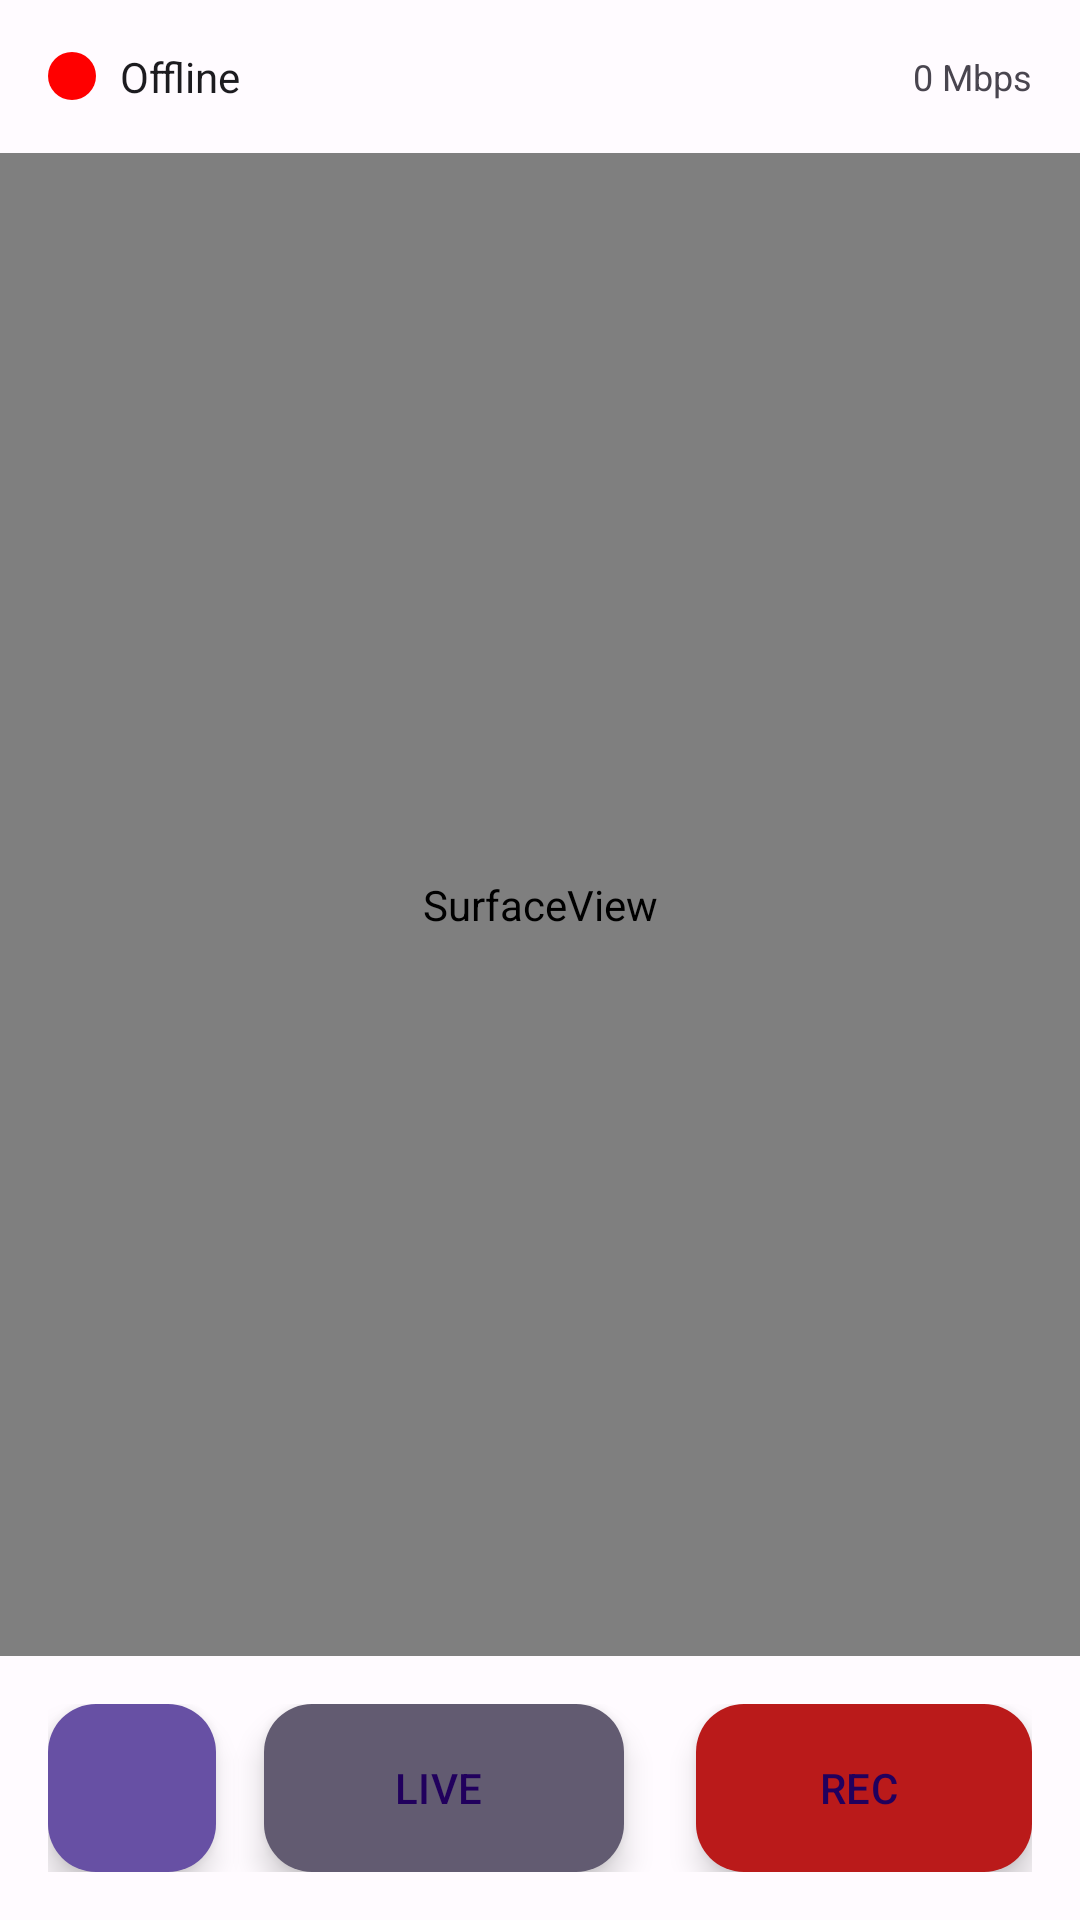

Layout XML and referenced resources for this Android screen:
<!-- AndroidManifest.xml: application theme Theme.RootEncoder -->
<!-- res/layout/activity_display.xml -->
<?xml version="1.0" encoding="utf-8"?>
<LinearLayout xmlns:android="http://schemas.android.com/apk/res/android"
    xmlns:app="http://schemas.android.com/apk/res-auto"
    android:layout_width="match_parent"
    android:layout_height="match_parent"
    android:orientation="vertical"
    android:background="@color/md_theme_background">

    
    <LinearLayout
        android:id="@+id/status_bar"
        android:layout_width="match_parent"
        android:layout_height="wrap_content"
        android:orientation="horizontal"
        android:padding="16dp"
        android:gravity="center_vertical"
        android:background="@color/md_theme_surface">

        <ImageView
            android:id="@+id/status_indicator"
            android:layout_width="16dp"
            android:layout_height="16dp"
            android:src="@drawable/status_offline"
            android:layout_marginEnd="8dp" />

        <TextView
            android:id="@+id/txt_status"
            android:layout_width="0dp"
            android:layout_height="wrap_content"
            android:layout_weight="1"
            android:text="@string/status_disconnected"
            android:textColor="@color/md_theme_onSurface"
            android:textSize="14sp" />

        <TextView
            android:id="@+id/txt_bitrate"
            android:layout_width="wrap_content"
            android:layout_height="wrap_content"
            android:text="0 Mbps"
            android:textColor="@color/md_theme_onSurfaceVariant"
            android:textSize="12sp" />

    </LinearLayout>

    
    <SurfaceView
        android:id="@+id/surface_view"
        android:layout_width="match_parent"
        android:layout_height="0dp"
        android:layout_weight="1" />

    
    <LinearLayout
        android:id="@+id/control_panel"
        android:layout_width="match_parent"
        android:layout_height="wrap_content"
        android:orientation="horizontal"
        android:padding="16dp"
        android:gravity="center"
        android:background="@color/md_theme_surface">

        <com.google.android.material.floatingactionbutton.FloatingActionButton
            android:id="@+id/b_settings"
            android:layout_width="wrap_content"
            android:layout_height="wrap_content"
            android:src="@drawable/ic_settings"
            app:backgroundTint="@color/md_theme_primary"
            app:tint="@color/white"
            app:fabSize="normal"
            android:layout_marginEnd="16dp" />

        <com.google.android.material.floatingactionbutton.ExtendedFloatingActionButton
            android:id="@+id/button"
            android:layout_width="wrap_content"
            android:layout_height="wrap_content"
            android:text="LIVE"
            android:src="@drawable/stream_icon"
            app:backgroundTint="@color/md_theme_secondary"
            app:tint="@color/white"
            app:iconTint="@color/white"
            app:fabSize="normal"
            android:layout_marginEnd="24dp" />

        <com.google.android.material.floatingactionbutton.ExtendedFloatingActionButton
            android:id="@+id/b_record"
            android:layout_width="wrap_content"
            android:layout_height="wrap_content"
            android:text="REC"
            android:src="@drawable/record_icon"
            app:backgroundTint="@color/md_theme_error"
            app:tint="@color/white"
            app:iconTint="@color/white"
            app:fabSize="normal" />

    </LinearLayout>

</LinearLayout>
<!-- resources referenced by this layout -->
<resources>
  <color name="md_theme_background">#FFFBFF</color>
  <color name="md_theme_error">#BA1A1A</color>
  <color name="md_theme_onSurface">#1C1B1F</color>
  <color name="md_theme_onSurfaceVariant">#49454F</color>
  <color name="md_theme_primary">#6750A4</color>
  <color name="md_theme_secondary">#625B71</color>
  <color name="md_theme_surface">#FFFBFF</color>
  <color name="white">#FFFFFF</color>
  <!-- drawable ic_settings (drawable) -->
  <vector xmlns:android="http://schemas.android.com/apk/res/android"
      android:width="24dp"
      android:height="24dp"
      android:viewportWidth="24"
      android:viewportHeight="24">
      <path
          android:pathData="M19.14,12.94c0.04,-0.3 0.06,-0.61 0.06,-0.94c0,-0.32 -0.02,-0.64 -0.07,-0.94l2.03,-1.58c0.18,-0.14 0.23,-0.41 0.12,-0.61l-1.92,-3.32c-0.12,-0.22 -0.37,-0.29 -0.59,-0.22l-2.39,0.96c-0.5,-0.38 -1.03,-0.7 -1.62,-0.94L14.4,2.81c-0.04,-0.24 -0.24,-0.41 -0.48,-0.41h-3.84c-0.24,0 -0.43,0.17 -0.47,0.41L9.25,5.35C8.66,5.59 7.12,5.92 7.63,6.29L5.24,5.33c-0.22,-0.08 -0.47,0 -0.59,0.22L2.74,8.87C2.62,9.08 2.66,9.34 2.86,9.48l2.03,1.58C4.84,11.36 4.8,11.69 4.8,12s0.02,0.64 0.07,0.94l-2.03,1.58c-0.18,0.14 -0.23,0.41 -0.12,0.61l1.92,3.32c0.12,0.22 0.37,0.29 0.59,0.22l2.39,-0.96c0.5,0.38 1.03,0.7 1.62,0.94l0.36,2.54c0.05,0.24 0.24,0.41 0.48,0.41h3.84c0.24,0 0.44,-0.17 0.47,-0.41l0.36,-2.54c0.59,-0.24 1.13,-0.56 1.62,-0.94l2.39,0.96c0.22,0.08 0.47,0 0.59,-0.22l1.92,-3.32c0.12,-0.22 0.07,-0.47 -0.12,-0.61L19.14,12.94zM12,15.6c-1.98,0 -3.6,-1.62 -3.6,-3.6s1.62,-3.6 3.6,-3.6s3.6,1.62 3.6,3.6S13.98,15.6 12,15.6z" />
  </vector>
  <!-- drawable record_icon (drawable) -->
  <?xml version="1.0" encoding="utf-8"?>
  <vector xmlns:android="http://schemas.android.com/apk/res/android"
      android:width="24dp"
      android:height="24dp"
      android:viewportWidth="24"
      android:viewportHeight="24">
      
      
      <path
          android:fillColor="@color/white"
          android:pathData="M12,2m-8,0a8,8 0,1 1,16 0a8,8 0,1 1,-16 0" />
      
      
      <path
          android:fillColor="@color/md_theme_error"
          android:pathData="M12,6m-4,0a4,4 0,1 1,8 0a4,4 0,1 1,-8 0" />
      
      
      <path
          android:fillColor="@color/white"
          android:pathData="M12,8m-2,0a2,2 0,1 1,4 0a2,2 0,1 1,-4 0" />
  </vector>
  <!-- drawable status_offline (drawable) -->
  <?xml version="1.0" encoding="utf-8"?>
  <shape xmlns:android="http://schemas.android.com/apk/res/android"
      android:shape="oval">
      <solid android:color="@color/neon_red" />
      <size android:width="12dp" android:height="12dp" />
  </shape>
  <string name="status_disconnected">Offline</string>
  <style name="Theme.RootEncoder" parent="Theme.Material3.DayNight.NoActionBar">
          
          <item name="colorPrimary">@color/colorPrimary</item>
          <item name="colorPrimaryVariant">@color/colorPrimaryVariant</item>
          <item name="colorOnPrimary">@color/colorOnPrimary</item>
          
          <item name="colorSecondary">@color/colorSecondary</item>
          <item name="colorSecondaryVariant">@color/colorSecondaryVariant</item>
          <item name="colorOnSecondary">@color/colorOnSecondary</item>
          
          <item name="android:statusBarColor">?attr/colorPrimaryVariant</item>
          
      </style>
  <color name="neon_red">#FF0000</color>
  <color name="colorPrimary">@color/md_theme_primary</color>
  <color name="colorPrimaryVariant">@color/md_theme_primaryContainer</color>
  <color name="colorOnPrimary">@color/md_theme_onPrimary</color>
  <color name="colorSecondary">@color/md_theme_secondary</color>
  <color name="colorSecondaryVariant">@color/md_theme_secondaryContainer</color>
  <color name="colorOnSecondary">@color/md_theme_onSecondary</color>
  <color name="md_theme_primaryContainer">#E9DDFF</color>
  <color name="md_theme_onPrimary">#FFFFFF</color>
  <color name="md_theme_secondaryContainer">#E8DEF8</color>
  <color name="md_theme_onSecondary">#FFFFFF</color>
</resources>
